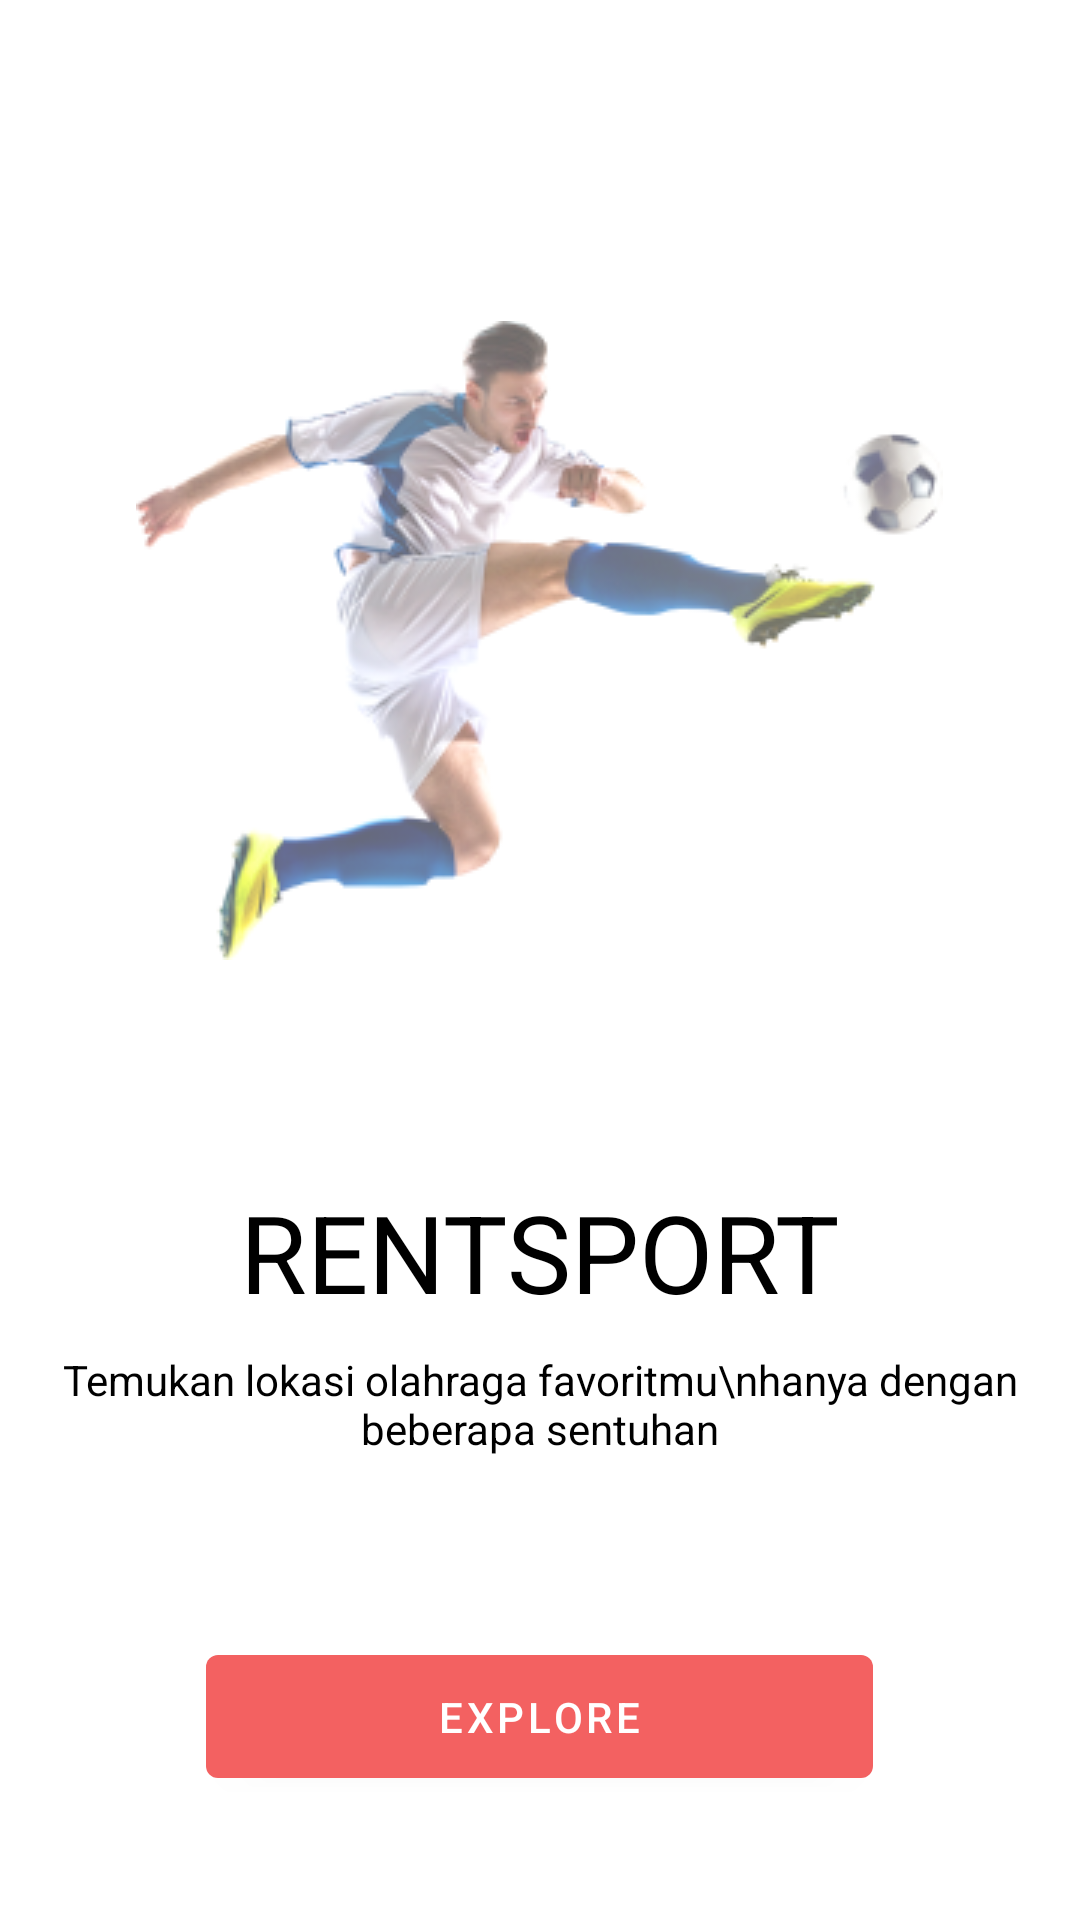

Layout XML and referenced resources for this Android screen:
<!-- AndroidManifest.xml: application theme Theme.RentSport -->
<!-- res/layout/activity_welcome.xml -->
<?xml version="1.0" encoding="utf-8"?>
<RelativeLayout xmlns:android="http://schemas.android.com/apk/res/android"
    xmlns:app="http://schemas.android.com/apk/res-auto"
    xmlns:tools="http://schemas.android.com/tools"
    android:layout_width="match_parent"
    android:layout_height="match_parent"
    tools:context=".WelcomeActivity">
    <ImageView
        android:id="@+id/welcome_image"
        android:layout_width="269dp"
        android:layout_height="213dp"
        android:layout_centerHorizontal="true"
        android:layout_marginTop="107dp"
        android:src="@drawable/welcome_image"/>

    <TextView
        android:id="@+id/image_title"
        android:layout_width="wrap_content"
        android:layout_height="wrap_content"
        android:layout_below="@id/welcome_image"
        android:layout_centerHorizontal="true"
        android:layout_marginTop="73dp"
        android:text="RENTSPORT"
        android:textSize="36sp" />

    <TextView
        android:id="@+id/tagline"
        android:layout_width="wrap_content"
        android:layout_height="wrap_content"
        android:gravity="center"
        android:layout_marginTop="9dp"
        android:layout_centerHorizontal="true"
        android:layout_below="@id/image_title"
        android:text="Temukan lokasi olahraga favoritmu\nhanya dengan beberapa sentuhan"/>

    <com.google.android.material.button.MaterialButton
        android:id="@+id/btn_explore"
        android:layout_below="@id/tagline"
        android:layout_marginTop="60dp"
        android:layout_width="wrap_content"
        android:layout_height="wrap_content"
        android:paddingTop="11dp"
        android:paddingBottom="11dp"
        android:paddingStart="77dp"
        android:layout_centerHorizontal="true"
        android:paddingEnd="77dp"
        android:text="Explore"/>
</RelativeLayout>
<!-- resources referenced by this layout -->
<resources>
  <!-- drawable welcome_image: png bitmap (drawable, 43451 bytes) -->
  <style name="Theme.RentSport" parent="Theme.MaterialComponents.Light.NoActionBar">
          
          <item name="colorPrimary">@color/colorPrimary</item>
          <item name="colorPrimaryVariant">@color/colorPrimary</item>
          <item name="colorOnPrimary">@color/white</item>
          
          <item name="colorSecondary">@color/colorPrimary</item>
          <item name="colorSecondaryVariant">@color/colorPrimary</item>
          <item name="colorOnSecondary">@color/black</item>
          
          <item name="android:statusBarColor">?attr/colorPrimaryVariant</item>
          
          <item name="android:textColor">@color/black</item>
      </style>
  <color name="colorPrimary">#F36161</color>
  <color name="white">#FFFFFFFF</color>
  <color name="black">#FF000000</color>
</resources>
